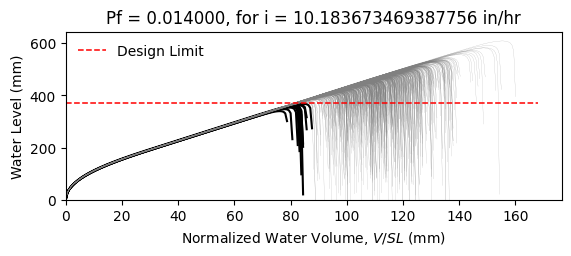

Source data for this figure (header and first rows):
W12X22, L = 360.0 in, slope = 0.020833333333333332 in/in, dead load = 6.944444444444444e-05 kip/in…
zwlim AISC Appendix 2, zwlim DAMP, zwlim Proposed for ASCE 7, zwlim Neglect Ponding, dhnom Denver, dhnom New York, dhnom New Orleans, dh Denver, dh New York, dh New Orleans, dmax
13.61, 13.25, 11.77, 13.84, 1.087, 1.087, 1.087, 2.376, 2.376, 2.376, 19.05, Safe, 
13.61, 13.25, 11.77, 13.84, 1.087, 1.087, 1.087, 2.376, 2.376, 2.376, 16.71, Safe, 
13.61, 13.25, 11.77, 13.84, 1.087, 1.087, 1.087, 2.376, 2.376, 2.376, 16.13, Safe, 
13.61, 13.25, 11.77, 13.84, 1.087, 1.087, 1.087, 2.376, 2.376, 2.376, 18.91, Safe, 
13.61, 13.25, 11.77, 13.84, 1.087, 1.087, 1.087, 2.376, 2.376, 2.376, 15.81, Safe, 
13.61, 13.25, 11.77, 13.84, 1.087, 1.087, 1.087, 2.376, 2.376, 2.376, 23.3, Safe, 
13.61, 13.25, 11.77, 13.84, 1.087, 1.087, 1.087, 2.376, 2.376, 2.376, 17.65, Safe, 
13.61, 13.25, 11.77, 13.84, 1.087, 1.087, 1.087, 2.376, 2.376, 2.376, 16.02, Safe, 
13.61, 13.25, 11.77, 13.84, 1.087, 1.087, 1.087, 2.376, 2.376, 2.376, 18.44, Safe, 
13.61, 13.25, 11.77, 13.84, 1.087, 1.087, 1.087, 2.376, 2.376, 2.376, 17.34, Safe, 
13.61, 13.25, 11.77, 13.84, 1.087, 1.087, 1.087, 2.376, 2.376, 2.376, 15.26, Safe, 
13.61, 13.25, 11.77, 13.84, 1.087, 1.087, 1.087, 2.376, 2.376, 2.376, 14.78, Safe, 
13.61, 13.25, 11.77, 13.84, 1.087, 1.087, 1.087, 2.376, 2.376, 2.376, 18.66, Safe, 
13.61, 13.25, 11.77, 13.84, 1.087, 1.087, 1.087, 2.376, 2.376, 2.376, 16.38, Safe, 
13.61, 13.25, 11.77, 13.84, 1.087, 1.087, 1.087, 2.376, 2.376, 2.376, 18.93, Safe, 
13.61, 13.25, 11.77, 13.84, 1.087, 1.087, 1.087, 2.376, 2.376, 2.376, 17.23, Safe, 
13.61, 13.25, 11.77, 13.84, 1.087, 1.087, 1.087, 2.376, 2.376, 2.376, 17.8, Safe, 
13.61, 13.25, 11.77, 13.84, 1.087, 1.087, 1.087, 2.376, 2.376, 2.376, 19.49, Safe, 
13.61, 13.25, 11.77, 13.84, 1.087, 1.087, 1.087, 2.376, 2.376, 2.376, 15.98, Safe, 
13.61, 13.25, 11.77, 13.84, 1.087, 1.087, 1.087, 2.376, 2.376, 2.376, 16.82, Safe, 
13.61, 13.25, 11.77, 13.84, 1.087, 1.087, 1.087, 2.376, 2.376, 2.376, 15.88, Safe, 
13.61, 13.25, 11.77, 13.84, 1.087, 1.087, 1.087, 2.376, 2.376, 2.376, 18.81, Safe, 
13.61, 13.25, 11.77, 13.84, 1.087, 1.087, 1.087, 2.376, 2.376, 2.376, 19.47, Safe, 
13.61, 13.25, 11.77, 13.84, 1.087, 1.087, 1.087, 2.376, 2.376, 2.376, 17.44, Safe, 
13.61, 13.25, 11.77, 13.84, 1.087, 1.087, 1.087, 2.376, 2.376, 2.376, 16.72, Safe, 
13.61, 13.25, 11.77, 13.84, 1.087, 1.087, 1.087, 2.376, 2.376, 2.376, 14.75, Safe, 
13.61, 13.25, 11.77, 13.84, 1.087, 1.087, 1.087, 2.376, 2.376, 2.376, 18.39, Safe, 
13.61, 13.25, 11.77, 13.84, 1.087, 1.087, 1.087, 2.376, 2.376, 2.376, 18.02, Safe, 
13.61, 13.25, 11.77, 13.84, 1.087, 1.087, 1.087, 2.376, 2.376, 2.376, 16.06, Safe, 
13.61, 13.25, 11.77, 13.84, 1.087, 1.087, 1.087, 2.376, 2.376, 2.376, 20.14, Safe, 
13.61, 13.25, 11.77, 13.84, 1.087, 1.087, 1.087, 2.376, 2.376, 2.376, 17.83, Safe, 
13.61, 13.25, 11.77, 13.84, 1.087, 1.087, 1.087, 2.376, 2.376, 2.376, 18.36, Safe, 
13.61, 13.25, 11.77, 13.84, 1.087, 1.087, 1.087, 2.376, 2.376, 2.376, 16.53, Safe, 
13.61, 13.25, 11.77, 13.84, 1.087, 1.087, 1.087, 2.376, 2.376, 2.376, 19.61, Safe, 
13.61, 13.25, 11.77, 13.84, 1.087, 1.087, 1.087, 2.376, 2.376, 2.376, 18.65, Safe, 
13.61, 13.25, 11.77, 13.84, 1.087, 1.087, 1.087, 2.376, 2.376, 2.376, 15.99, Safe, 
13.61, 13.25, 11.77, 13.84, 1.087, 1.087, 1.087, 2.376, 2.376, 2.376, 18.04, Safe, 
13.61, 13.25, 11.77, 13.84, 1.087, 1.087, 1.087, 2.376, 2.376, 2.376, 18.38, Safe, 
13.61, 13.25, 11.77, 13.84, 1.087, 1.087, 1.087, 2.376, 2.376, 2.376, 19.14, Safe, 
13.61, 13.25, 11.77, 13.84, 1.087, 1.087, 1.087, 2.376, 2.376, 2.376, 15.44, Safe, 
13.61, 13.25, 11.77, 13.84, 1.087, 1.087, 1.087, 2.376, 2.376, 2.376, 19.61, Safe, 
13.61, 13.25, 11.77, 13.84, 1.087, 1.087, 1.087, 2.376, 2.376, 2.376, 16.58, Safe, 
13.61, 13.25, 11.77, 13.84, 1.087, 1.087, 1.087, 2.376, 2.376, 2.376, 17.33, Safe, 
13.61, 13.25, 11.77, 13.84, 1.087, 1.087, 1.087, 2.376, 2.376, 2.376, 16.99, Safe, 
13.61, 13.25, 11.77, 13.84, 1.087, 1.087, 1.087, 2.376, 2.376, 2.376, 19.28, Safe, 
13.61, 13.25, 11.77, 13.84, 1.087, 1.087, 1.087, 2.376, 2.376, 2.376, 15.17, Safe, 
13.61, 13.25, 11.77, 13.84, 1.087, 1.087, 1.087, 2.376, 2.376, 2.376, 17.65, Safe, 
13.61, 13.25, 11.77, 13.84, 1.087, 1.087, 1.087, 2.376, 2.376, 2.376, 16.48, Safe, 
13.61, 13.25, 11.77, 13.84, 1.087, 1.087, 1.087, 2.376, 2.376, 2.376, 17.69, Safe, 
13.61, 13.25, 11.77, 13.84, 1.087, 1.087, 1.087, 2.376, 2.376, 2.376, 16.13, Safe, 
13.61, 13.25, 11.77, 13.84, 1.087, 1.087, 1.087, 2.376, 2.376, 2.376, 18.82, Safe, 
13.61, 13.25, 11.77, 13.84, 1.087, 1.087, 1.087, 2.376, 2.376, 2.376, 14.21, Fail, 
13.61, 13.25, 11.77, 13.84, 1.087, 1.087, 1.087, 2.376, 2.376, 2.376, 17.76, Safe, 
13.61, 13.25, 11.77, 13.84, 1.087, 1.087, 1.087, 2.376, 2.376, 2.376, 16.51, Safe, 
13.61, 13.25, 11.77, 13.84, 1.087, 1.087, 1.087, 2.376, 2.376, 2.376, 20.09, Safe, 
13.61, 13.25, 11.77, 13.84, 1.087, 1.087, 1.087, 2.376, 2.376, 2.376, 16.37, Safe, 
13.61, 13.25, 11.77, 13.84, 1.087, 1.087, 1.087, 2.376, 2.376, 2.376, 17.34, Safe, 
13.61, 13.25, 11.77, 13.84, 1.087, 1.087, 1.087, 2.376, 2.376, 2.376, 16.36, Safe, 
13.61, 13.25, 11.77, 13.84, 1.087, 1.087, 1.087, 2.376, 2.376, 2.376, 14.9, Safe, 
... 942 more rows
